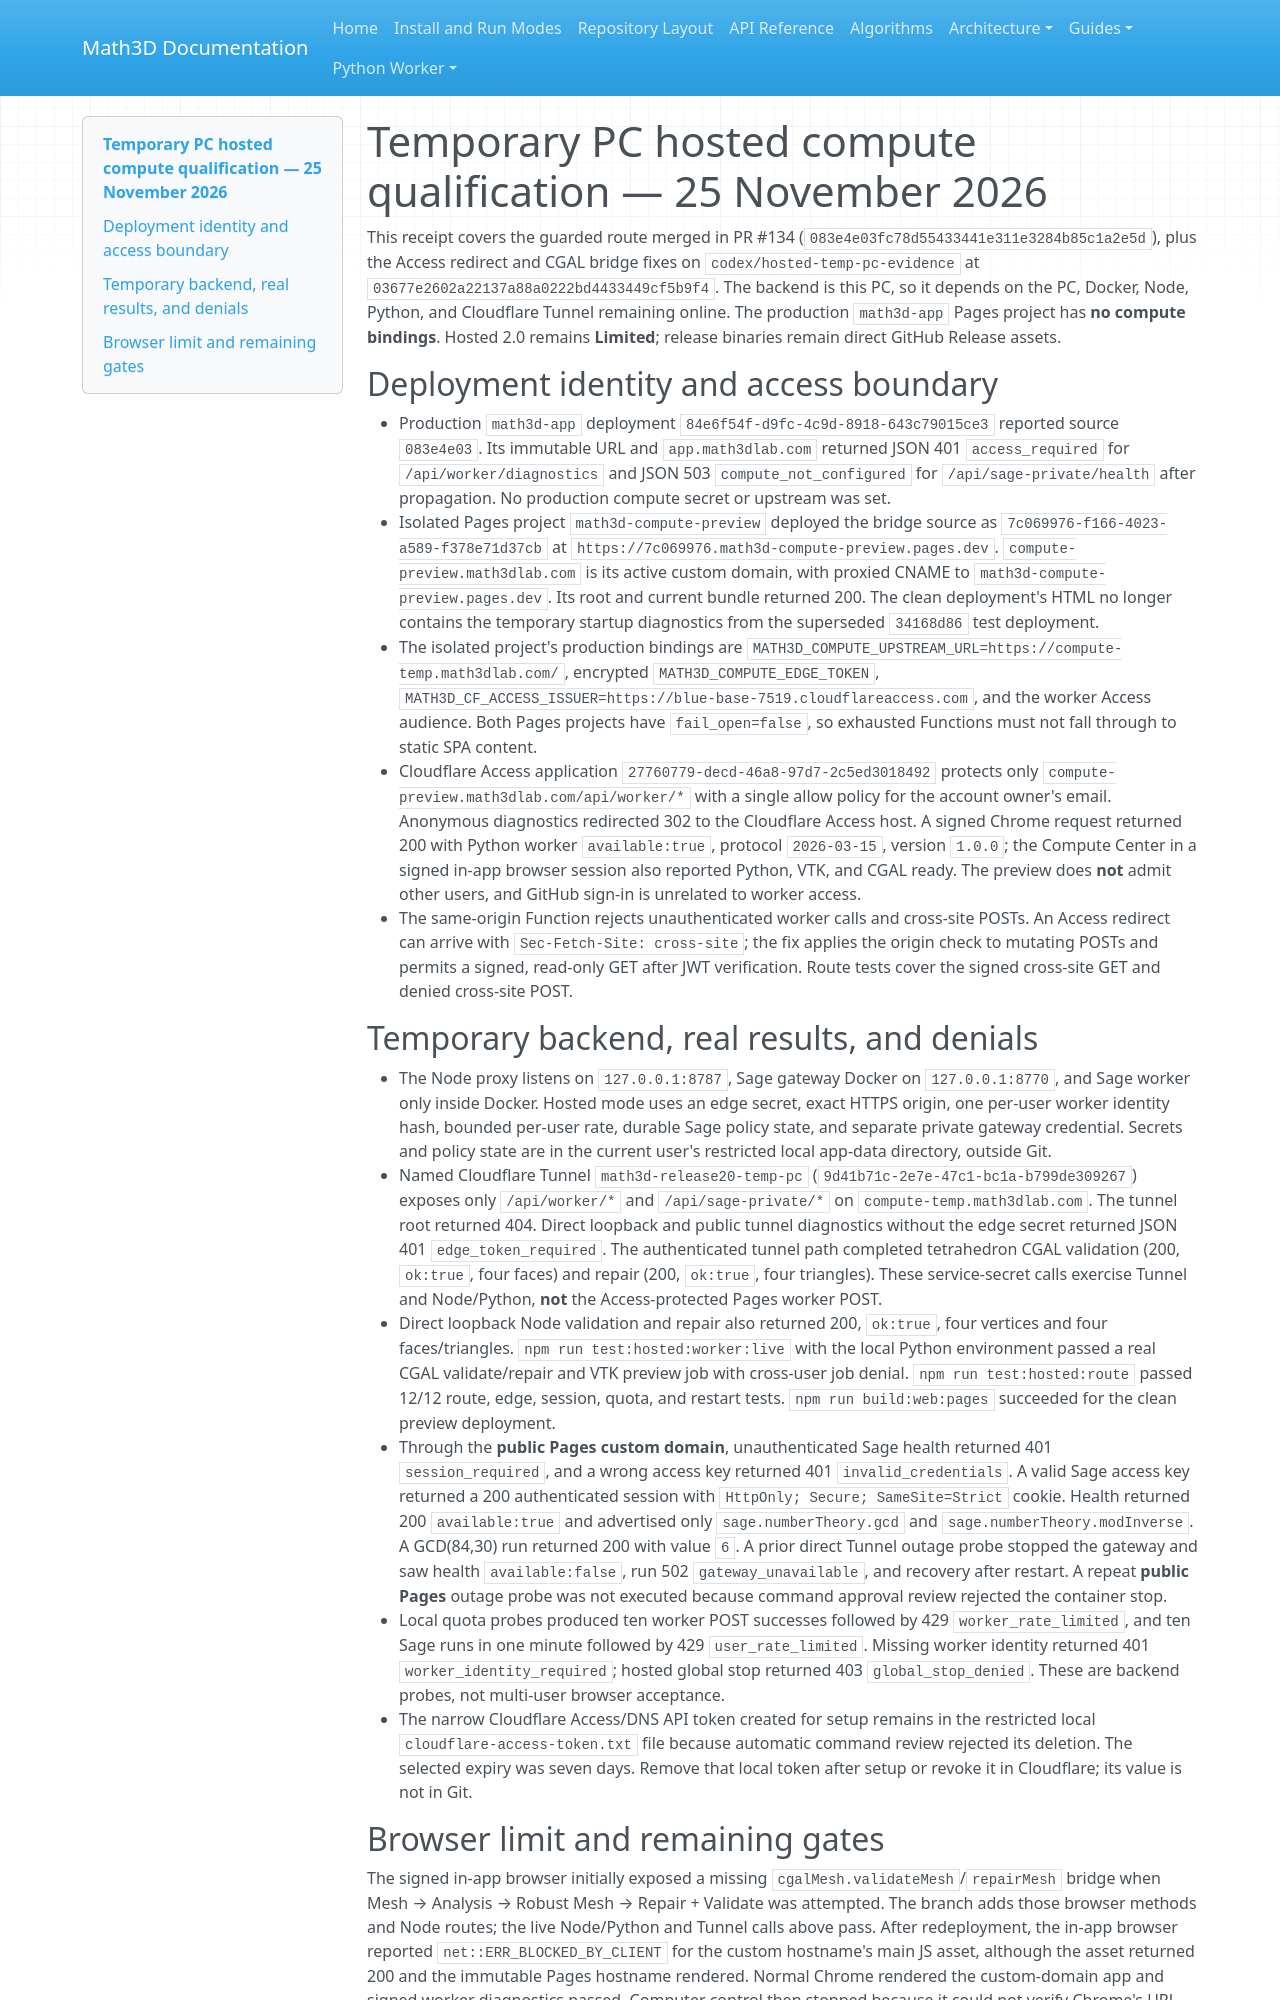

repository: expert10000/Math3D · page: releases/2.0.0/HOSTED_COMPUTE_TEMP_PC_RECEIPT_2026-11-25/index.html · generator: mkdocs

# Temporary PC hosted compute qualification — 25 November 2026

This receipt covers the guarded route merged in PR #134 (`083e4e03fc78d55433441e311e3284b85c1a2e5d`), plus the Access redirect and CGAL bridge fixes on `codex/hosted-temp-pc-evidence` at `03677e2602a22137a88a0222bd4433449cf5b9f4`. The backend is this PC, so it depends on the PC, Docker, Node, Python, and Cloudflare Tunnel remaining online. The production `math3d-app` Pages project has **no compute bindings**. Hosted 2.0 remains **Limited**; release binaries remain direct GitHub Release assets.

## Deployment identity and access boundary

- Production `math3d-app` deployment `84e6f54f-d9fc-4c9d-8918-643c79015ce3` reported source `083e4e03`. Its immutable URL and `app.math3dlab.com` returned JSON 401 `access_required` for `/api/worker/diagnostics` and JSON 503 `compute_not_configured` for `/api/sage-private/health` after propagation. No production compute secret or upstream was set.
- Isolated Pages project `math3d-compute-preview` deployed the bridge source as `7c069976-f166-4023-a589-f378e71d37cb` at `https://7c069976.math3d-compute-preview.pages.dev`. `compute-preview.math3dlab.com` is its active custom domain, with proxied CNAME to `math3d-compute-preview.pages.dev`. Its root and current bundle returned 200. The clean deployment's HTML no longer contains the temporary startup diagnostics from the superseded `34168d86` test deployment.
- The isolated project's production bindings are `MATH3D_COMPUTE_UPSTREAM_URL=https://compute-temp.math3dlab.com/`, encrypted `MATH3D_COMPUTE_EDGE_TOKEN`, `MATH3D_CF_ACCESS_ISSUER=https://blue-base-7519.cloudflareaccess.com`, and the worker Access audience. Both Pages projects have `fail_open=false`, so exhausted Functions must not fall through to static SPA content.
- Cloudflare Access application `27760779-decd-46a8-97d7-2c5ed3018492` protects only `compute-preview.math3dlab.com/api/worker/*` with a single allow policy for the account owner's email. Anonymous diagnostics redirected 302 to the Cloudflare Access host. A signed Chrome request returned 200 with Python worker `available:true`, protocol `2026-03-15`, version `1.0.0`; the Compute Center in a signed in-app browser session also reported Python, VTK, and CGAL ready. The preview does **not** admit other users, and GitHub sign-in is unrelated to worker access.
- The same-origin Function rejects unauthenticated worker calls and cross-site POSTs. An Access redirect can arrive with `Sec-Fetch-Site: cross-site`; the fix applies the origin check to mutating POSTs and permits a signed, read-only GET after JWT verification. Route tests cover the signed cross-site GET and denied cross-site POST.

## Temporary backend, real results, and denials

- The Node proxy listens on `127.0.0.1:8787`, Sage gateway Docker on `127.0.0.1:8770`, and Sage worker only inside Docker. Hosted mode uses an edge secret, exact HTTPS origin, one per-user worker identity hash, bounded per-user rate, durable Sage policy state, and separate private gateway credential. Secrets and policy state are in the current user's restricted local app-data directory, outside Git.
- Named Cloudflare Tunnel `math3d-release20-temp-pc` (`9d41b71c-2e7e-47c1-bc1a-b799de309267`) exposes only `/api/worker/*` and `/api/sage-private/*` on `compute-temp.math3dlab.com`. The tunnel root returned 404. Direct loopback and public tunnel diagnostics without the edge secret returned JSON 401 `edge_token_required`. The authenticated tunnel path completed tetrahedron CGAL validation (200, `ok:true`, four faces) and repair (200, `ok:true`, four triangles). These service-secret calls exercise Tunnel and Node/Python, **not** the Access-protected Pages worker POST.
- Direct loopback Node validation and repair also returned 200, `ok:true`, four vertices and four faces/triangles. `npm run test:hosted:worker:live` with the local Python environment passed a real CGAL validate/repair and VTK preview job with cross-user job denial. `npm run test:hosted:route` passed 12/12 route, edge, session, quota, and restart tests. `npm run build:web:pages` succeeded for the clean preview deployment.
- Through the **public Pages custom domain**, unauthenticated Sage health returned 401 `session_required`, and a wrong access key returned 401 `invalid_credentials`. A valid Sage access key returned a 200 authenticated session with `HttpOnly; Secure; SameSite=Strict` cookie. Health returned 200 `available:true` and advertised only `sage.numberTheory.gcd` and `sage.numberTheory.modInverse`. A GCD(84,30) run returned 200 with value `6`. A prior direct Tunnel outage probe stopped the gateway and saw health `available:false`, run 502 `gateway_unavailable`, and recovery after restart. A repeat **public Pages** outage probe was not executed because command approval review rejected the container stop.
- Local quota probes produced ten worker POST successes followed by 429 `worker_rate_limited`, and ten Sage runs in one minute followed by 429 `user_rate_limited`. Missing worker identity returned 401 `worker_identity_required`; hosted global stop returned 403 `global_stop_denied`. These are backend probes, not multi-user browser acceptance.
- The narrow Cloudflare Access/DNS API token created for setup remains in the restricted local `cloudflare-access-token.txt` file because automatic command review rejected its deletion. The selected expiry was seven days. Remove that local token after setup or revoke it in Cloudflare; its value is not in Git.
